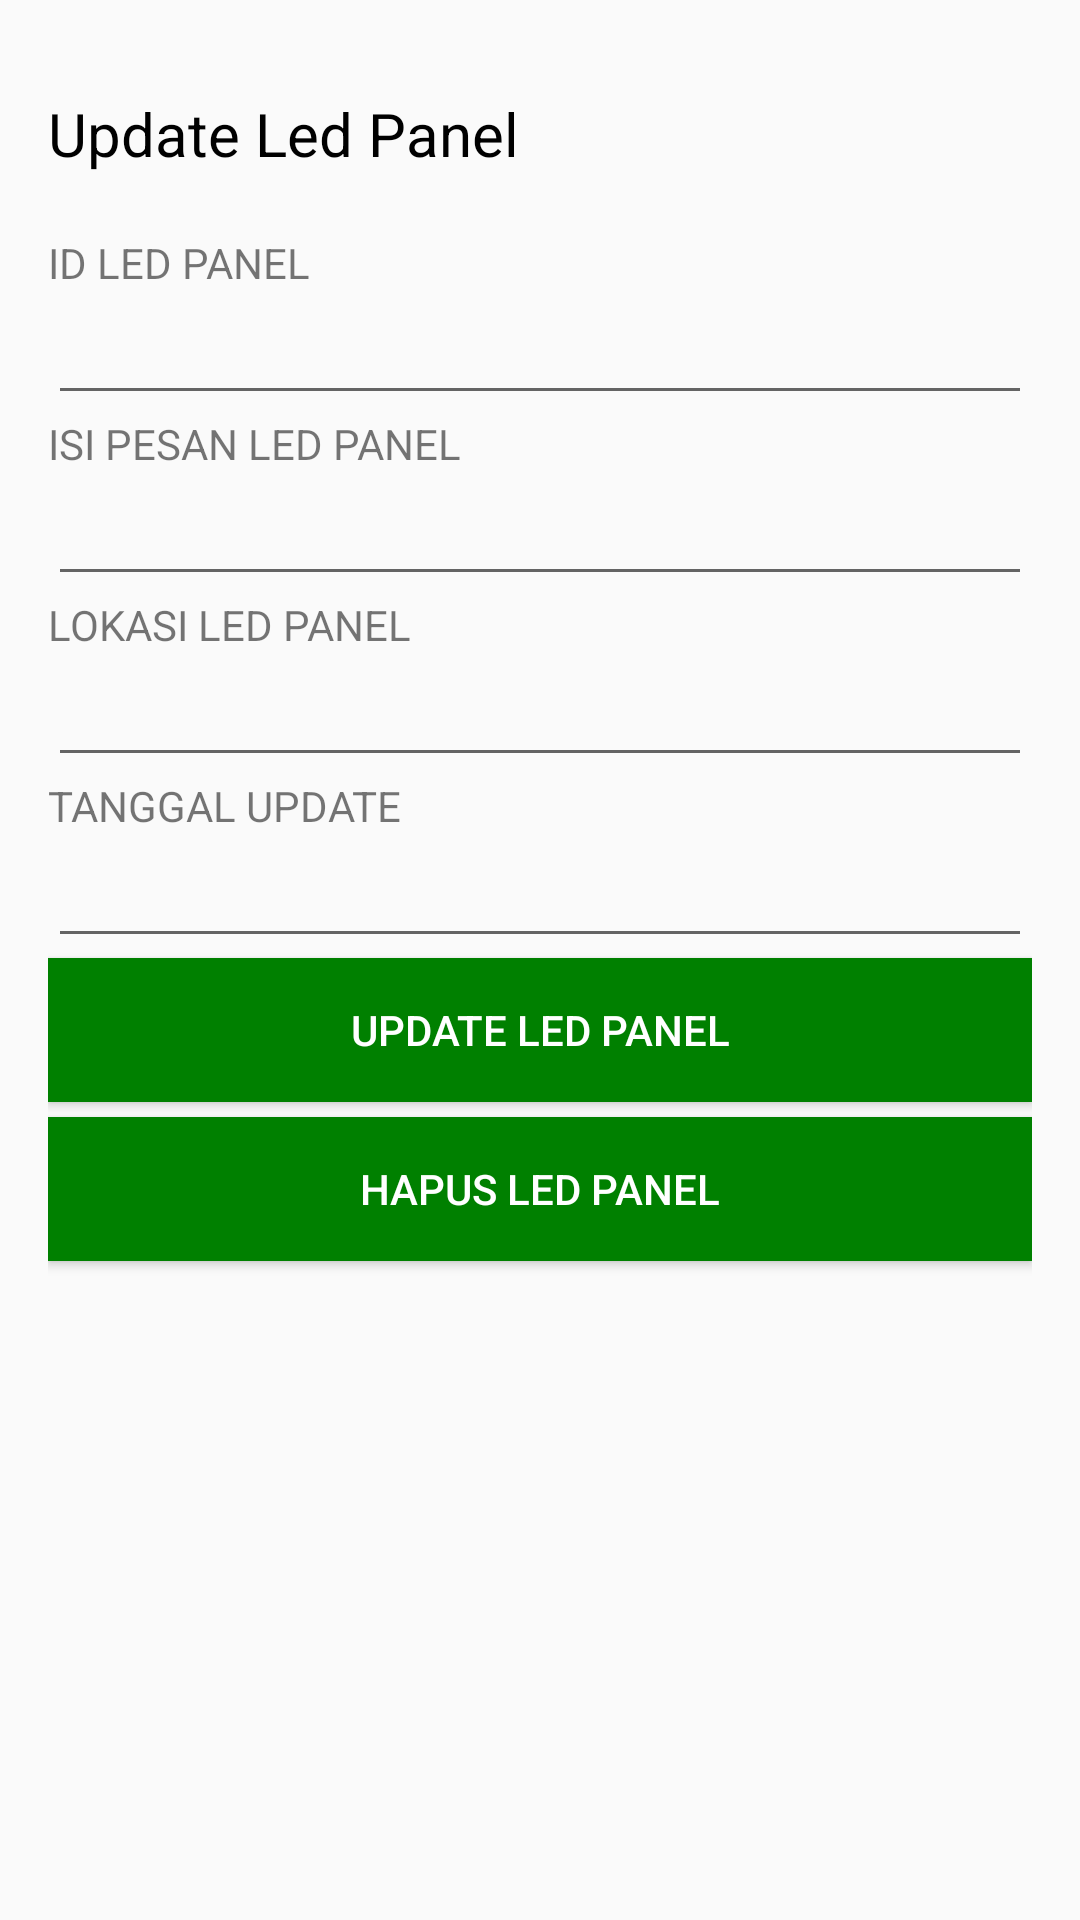

This screen was rendered from an Android layout file. Write that file and the resources it references.
<!-- AndroidManifest.xml: application theme AppTheme -->
<!-- res/layout/activity_tampil_pegawai.xml -->
<LinearLayout xmlns:android="http://schemas.android.com/apk/res/android"
    xmlns:tools="http://schemas.android.com/tools" android:layout_width="match_parent"
    android:orientation="vertical"
    android:layout_height="match_parent" android:paddingLeft="16dp"
    android:paddingRight="16dp"
    android:paddingTop="16dp"
    android:paddingBottom="16dp" tools:context=".MainActivity">

    <TextView
        android:layout_marginTop="15dp"
        android:layout_marginBottom="10dp"
        android:layout_width="wrap_content"
        android:layout_height="wrap_content"
        android:text="Update Led Panel"
        android:textColor="@color/Hitam"
        android:textSize="20dp"/>

    <TextView
        android:layout_marginTop="10dp"
        android:layout_width="wrap_content"
        android:layout_height="wrap_content"
        android:text="ID LED PANEL" />

    <EditText
        android:layout_width="match_parent"
        android:layout_height="wrap_content"
        android:id="@+id/editTextId" />

    <TextView
        android:layout_width="152dp"
        android:layout_height="wrap_content"
        android:text="ISI PESAN LED PANEL" />

    <EditText
        android:layout_width="match_parent"
        android:layout_height="wrap_content"
        android:id="@+id/editTextpesan" />

    <TextView
        android:layout_width="137dp"
        android:layout_height="wrap_content"
        android:text="LOKASI LED PANEL" />

    <EditText
        android:layout_width="match_parent"
        android:layout_height="wrap_content"
        android:id="@+id/editTextlokasi" />

    <TextView
        android:layout_width="wrap_content"
        android:layout_height="wrap_content"
        android:text="TANGGAL UPDATE" />

    <EditText
        android:layout_width="match_parent"
        android:layout_height="wrap_content"
        android:id="@+id/editTexttanggal" />

    <Button
        android:layout_width="match_parent"
        android:layout_height="wrap_content"
        android:textColor="@color/Putih"
        android:background="@color/Hijau"
        android:text="Update LED PANEL"
        android:id="@+id/buttonUpdate"
        android:layout_marginBottom="5dp"/>

    <Button
        android:layout_width="match_parent"
        android:layout_height="wrap_content"
        android:text="Hapus LED PANEL"
        android:textColor="@color/Putih"
        android:background="@color/Hijau"
        android:id="@+id/buttonDelete" />

</LinearLayout>
<!-- resources referenced by this layout -->
<resources>
  <color name="Hijau">#FF008000</color>
  <color name="Hitam">#FF000000</color>
  <color name="Putih">#FFFFFFFF</color>
  <style name="AppTheme" parent="Theme.AppCompat.Light.DarkActionBar">
          
          <item name="colorPrimary">@color/Hijau</item>
          <item name="colorPrimaryDark">@color/colorPrimaryDark</item>
          <item name="colorAccent">@color/colorAccent</item>
      </style>
  <color name="colorPrimaryDark">#303F9F</color>
  <color name="colorAccent">#FF4081</color>
</resources>
